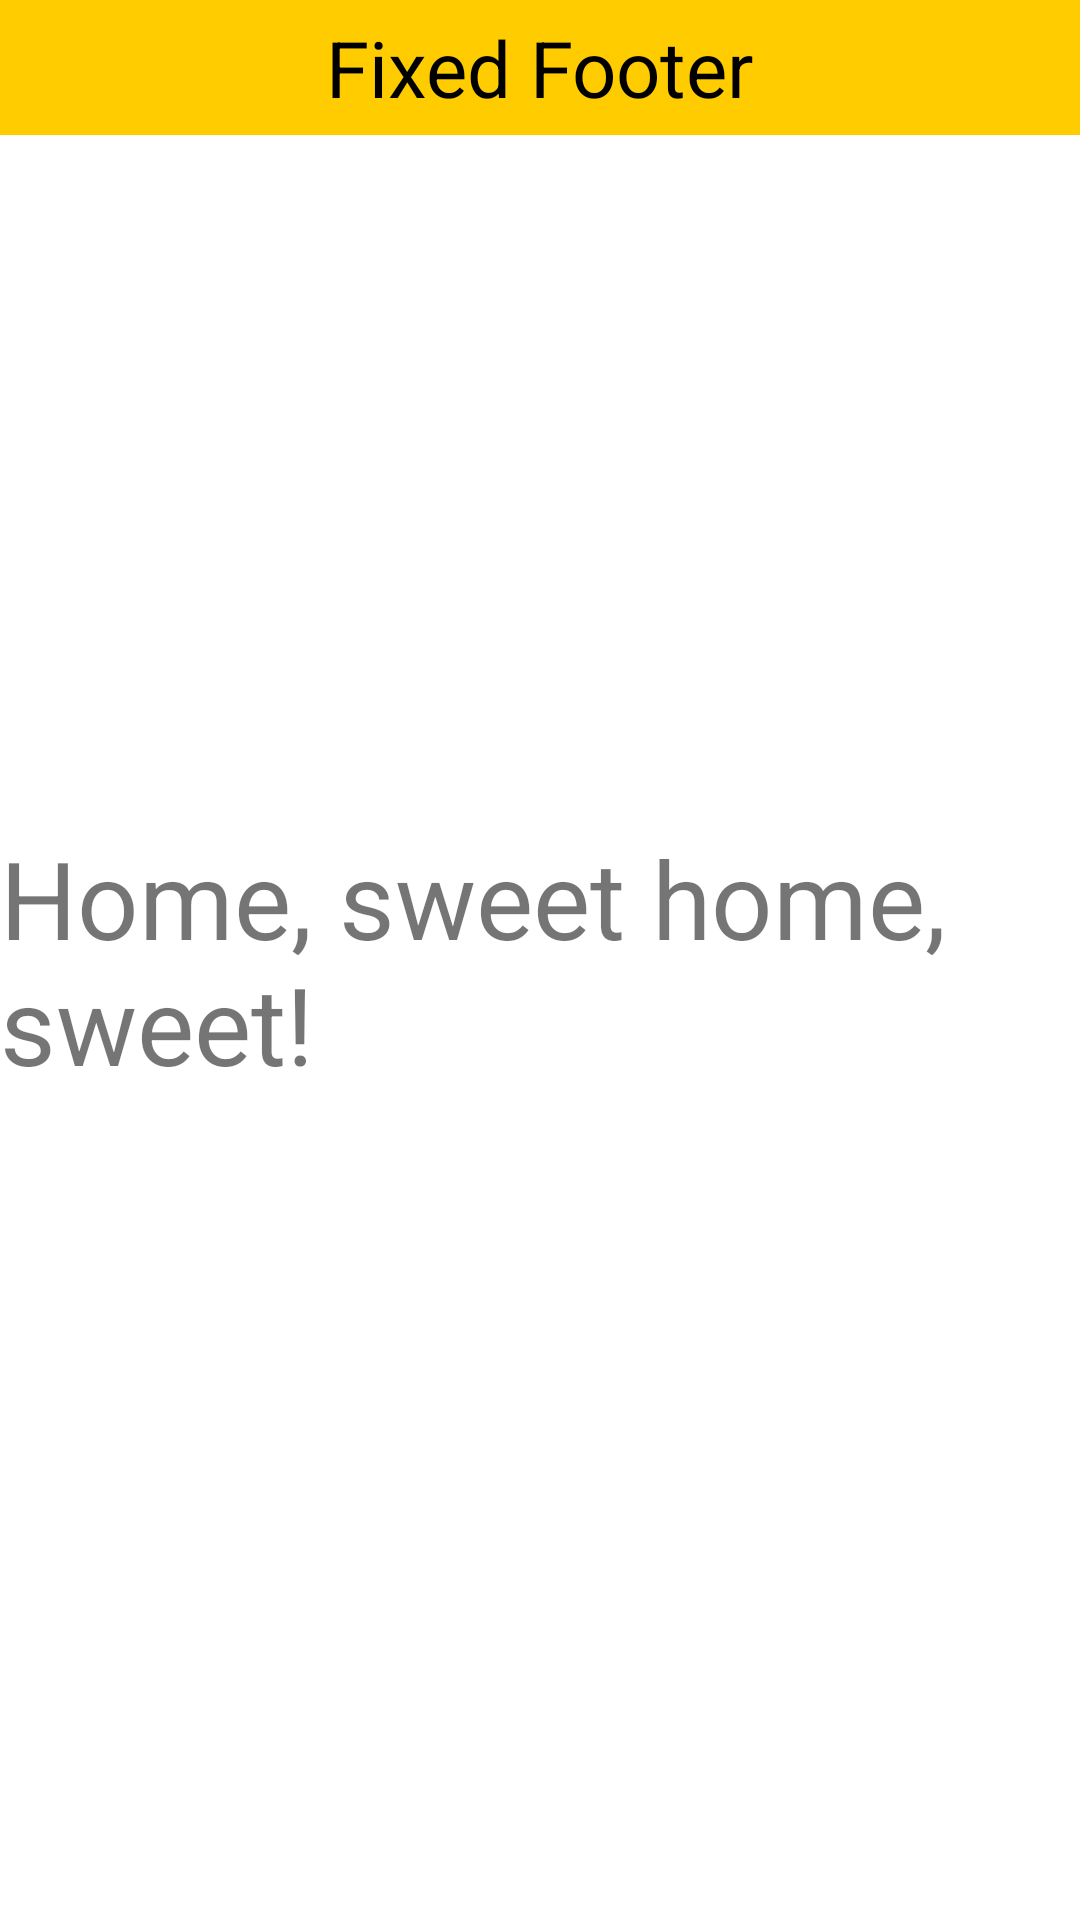

The Android layout XML behind this screen, and the referenced resources:
<!-- AndroidManifest.xml: application theme Theme.MaterialComponents.DayNight.NoActionBar -->
<!-- res/layout/activity_main.xml -->
<?xml version="1.0" encoding="utf-8"?>
<androidx.constraintlayout.widget.ConstraintLayout xmlns:android="http://schemas.android.com/apk/res/android"
    xmlns:app="http://schemas.android.com/apk/res-auto"
    xmlns:tools="http://schemas.android.com/tools"
    android:layout_width="match_parent"
    android:layout_height="match_parent"
    tools:context=".MainActivity">

    <include layout="@layout/activity_header" />
    <ListView
        android:id="@+id/tableListView"
        android:layout_width="match_parent"
        android:layout_height="wrap_content"
        android:textColor="@color/white"
        app:layout_constraintTop_toTopOf="parent"
        />

    <TextView
        android:layout_width="wrap_content"
        android:layout_height="wrap_content"
        android:text="Home, sweet home, sweet!"
        android:textSize="36sp"
        app:layout_constraintBottom_toBottomOf="parent"
        app:layout_constraintEnd_toEndOf="parent"
        app:layout_constraintStart_toStartOf="parent"
        app:layout_constraintTop_toTopOf="parent" />

    <com.google.android.material.button.MaterialButton
        android:id="@+id/addTaskBtn"
        android:layout_width="200dp"
        android:layout_height="wrap_content"
        android:layout_marginTop="200dp"
        android:layout_gravity="center"
        app:layout_constraintBottom_toBottomOf="parent"
        app:layout_constraintEnd_toEndOf="parent"
        app:layout_constraintStart_toStartOf="parent"
        app:layout_constraintTop_toTopOf="parent"
        android:text="@string/add_task"
        android:background="@drawable/round_button"
        />

    <com.google.android.material.button.MaterialButton
        android:id="@+id/viewTaskBtn"
        android:layout_width="250dp"
        android:layout_height="wrap_content"
        android:layout_marginTop="350dp"
        android:layout_gravity="center"
        app:layout_constraintBottom_toBottomOf="parent"
        app:layout_constraintEnd_toEndOf="parent"
        app:layout_constraintStart_toStartOf="parent"
        app:layout_constraintTop_toTopOf="parent"
        android:text="@string/view_task"
        android:background="@drawable/round_button"
        />

    <com.google.android.material.button.MaterialButton
        android:id="@+id/usersBtn"
        android:layout_width="250dp"
        android:layout_height="wrap_content"
        android:layout_marginTop="500dp"
        android:layout_gravity="center"
        app:layout_constraintBottom_toBottomOf="parent"
        app:layout_constraintEnd_toEndOf="parent"
        app:layout_constraintStart_toStartOf="parent"
        app:layout_constraintTop_toTopOf="parent"
        android:text="@string/all_users"
        android:background="@drawable/round_button"
        />


</androidx.constraintlayout.widget.ConstraintLayout>
<!-- res/layout/activity_header.xml (included above) -->
<RelativeLayout
    android:id="@+id/footer"
    android:layout_width="match_parent"
    android:layout_height="wrap_content"
    android:layout_alignParentBottom="true"
    android:background="#FC0"
    android:gravity="center"
    xmlns:android="http://schemas.android.com/apk/res/android">

    <TextView
        android:layout_width="wrap_content"
        android:layout_height="wrap_content"
        android:layout_margin="5dp"
        android:text="Fixed Footer"
        android:textColor="#000"
        android:textSize="26sp" />
</RelativeLayout>
<!-- resources referenced by this layout -->
<resources>
  <string name="add_task">Add Task</string>
  <string name="all_users">All users</string>
  <string name="view_task">View Tasks</string>
  <!-- not gathered from this repository: default colours our renderer supplied (Android Studio template values) -->
  <color name="white">#FFFFFFFF</color>
</resources>
